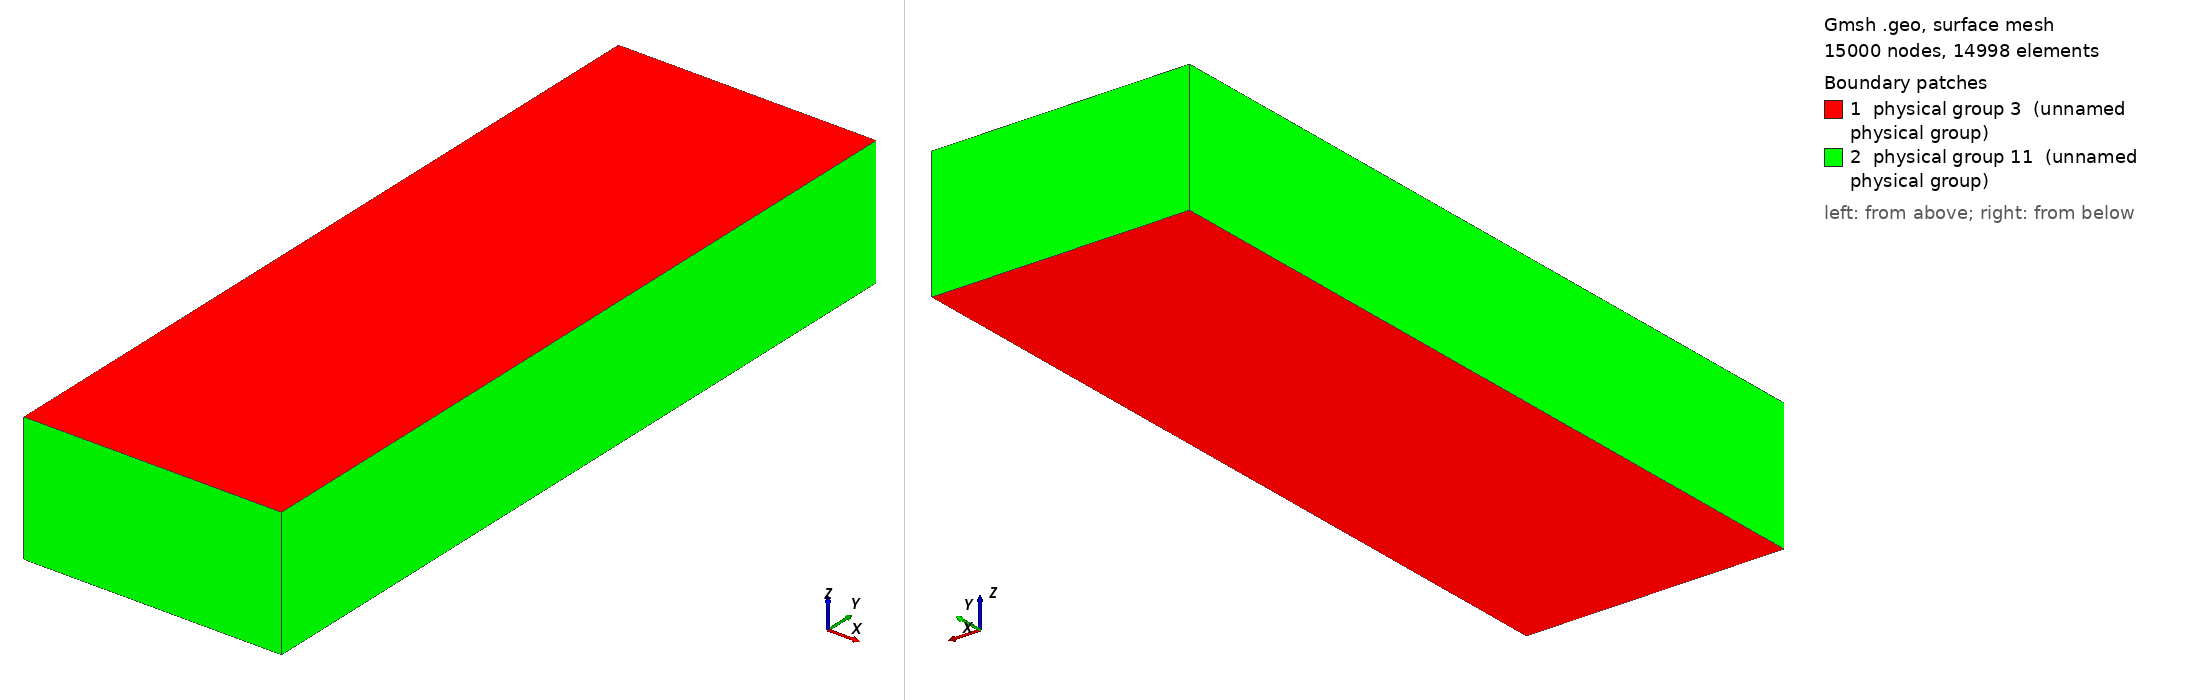

Gmsh geometry script, surface-meshed: 15000 nodes, 14998 surface elements. Boundary patches (legend numbers): 1 physical group 3 (unnamed physical group), 2 physical group 11 (unnamed physical group). Left view from above one corner, right view from below the opposite corner. Legend entries are the model's physical surfaces. The drawing asked Gmsh for element sizes between 1% and 20% of the model's largest extent; the script's own settings can give other sizes.

=== overset_square_b.geo (drawn) ===
//=INPUTS=====================================================

Wbg = 5;
Wdiff = 3;
W=1;
H=3;
D=1;
mx=50;
my=150;
mz=1;
bump=1;
radius = H/2;

//============================================================

pLL = newp; Point(pLL) = {-W-Wbg+W+Wdiff,-H,0}; // lower left
pUL = newp; Point(pUL) = {-W-Wbg+W+Wdiff,H,0};  // upper left
pLR = newp; Point(pLR) = {W-Wbg+W+Wdiff,-H,0};  // lower right
pUR = newp; Point(pUR) = {W-Wbg+W+Wdiff,H,0};   // upper right

lL = newl; Line(lL) = {pLL,pUL};
lB = newl; Line(lB) = {pLR,pLL};
lR = newl; Line(lR) = {pUR,pLR};
lT = newl; Line(lT) = {pUL,pUR};

Line Loop(1) = {lL, lT, lR, lB};
sBase = news; Plane Surface(sBase) = {1};

Transfinite Line{lL,lR} = my Using Progression 1.0;
Transfinite Line{lB,lT} = mx Using Progression 1.0;
Transfinite Surface{sBase}; Recombine Surface{sBase};

out[] = Extrude {0,0,D} {Surface{sBase}; Layers{mz}; Recombine;};

Printf("out[0]: %g", out[0]);
Printf("out[1]: %g", out[1]);
Printf("out[2]: %g", out[2]);
Printf("out[3]: %g", out[3]);
Printf("out[4]: %g", out[4]);
Printf("out[5]: %g", out[5]);

interogbc[0] = out[2];
interogbc[1] = out[3];
interogbc[2] = out[4];
interogbc[3] = out[5];

emptybc[0] = out[0];
emptybc[1] = sBase;

Physical Surface(11) = interogbc[];
Physical Surface(3) = emptybc[];
Physical Volume(4) = {1};
